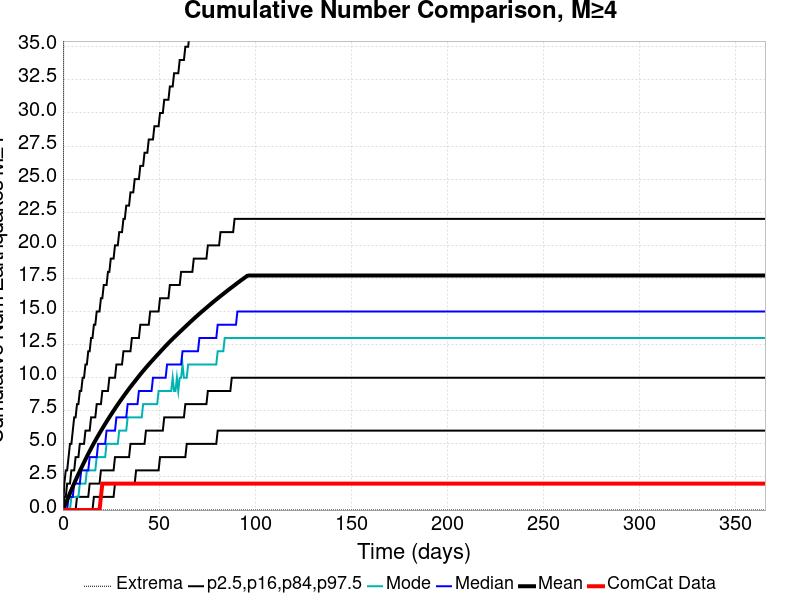

Values plotted in this chart, from the file beside it:
Time (days), ComCat Data, Simulation Mean, Simulation Median, Simulation Mode, Simulation Minimum, Simulation Maximum, 2.5 %-ile, 16 %-ile, 84 %-ile, 97.5 %-ile
0.0, 0.0, 0.0, 0.0, 0.0, 0.0, 0.0, 0.0, 0.0, 0.0, 0.0
0.732, 0.0, 0.2422, 0.0, 0.0, 0.0, 68.0, 0.0, 0.0, 1.0, 2.0
1.464, 0.0, 0.5008, 0.0, 0.0, 0.0, 95.0, 0.0, 0.0, 1.0, 3.0
2.196, 0.0, 0.7623, 0.0, 0.0, 0.0, 104.0, 0.0, 0.0, 2.0, 3.0
2.928, 0.0, 1.021, 1.0, 0.0, 0.0, 110.0, 0.0, 0.0, 2.0, 4.0
3.66, 0.0, 1.276, 1.0, 0.0, 0.0, 123.0, 0.0, 0.0, 2.0, 5.0
4.392, 0.0, 1.526, 1.0, 1.0, 0.0, 139.0, 0.0, 0.0, 3.0, 5.0
5.124, 0.0, 1.77, 1.0, 1.0, 0.0, 147.0, 0.0, 0.0, 3.0, 6.0
5.856, 0.0, 2.016, 2.0, 1.0, 0.0, 151.0, 0.0, 0.0, 3.0, 7.0
6.588, 0.0, 2.254, 2.0, 1.0, 0.0, 154.0, 0.0, 0.0, 4.0, 7.0
7.32, 0.0, 2.489, 2.0, 1.0, 0.0, 160.0, 0.0, 1.0, 4.0, 8.0
8.052, 0.0, 2.719, 2.0, 1.0, 0.0, 166.0, 0.0, 1.0, 4.0, 8.0
8.784, 0.0, 2.946, 2.0, 2.0, 0.0, 166.0, 0.0, 1.0, 5.0, 9.0
9.516, 0.0, 3.167, 3.0, 2.0, 0.0, 166.0, 0.0, 1.0, 5.0, 9.0
10.25, 0.0, 3.386, 3.0, 2.0, 0.0, 168.0, 0.0, 1.0, 5.0, 10.0
10.98, 0.0, 3.603, 3.0, 2.0, 0.0, 174.0, 0.0, 1.0, 5.0, 10.0
11.71, 0.0, 3.823, 3.0, 2.0, 0.0, 185.0, 0.0, 1.0, 6.0, 11.0
12.44, 0.0, 4.034, 3.0, 3.0, 0.0, 187.0, 0.0, 1.0, 6.0, 11.0
13.18, 0.0, 4.246, 3.0, 3.0, 0.0, 194.0, 0.0, 1.0, 6.0, 12.0
13.91, 0.0, 4.453, 4.0, 3.0, 0.0, 197.0, 0.0, 2.0, 6.0, 12.0
14.64, 0.0, 4.655, 4.0, 3.0, 0.0, 198.0, 0.0, 2.0, 7.0, 13.0
15.37, 0.0, 4.856, 4.0, 3.0, 0.0, 204.0, 0.0, 2.0, 7.0, 13.0
16.1, 0.0, 5.048, 4.0, 3.0, 0.0, 210.0, 1.0, 2.0, 7.0, 14.0
16.84, 0.0, 5.241, 4.0, 3.0, 0.0, 213.0, 1.0, 2.0, 7.0, 14.0
17.57, 0.0, 5.43, 4.0, 4.0, 0.0, 216.0, 1.0, 2.0, 8.0, 15.0
18.3, 0.0, 5.615, 5.0, 4.0, 0.0, 218.0, 1.0, 2.0, 8.0, 15.0
19.03, 0.0, 5.799, 5.0, 4.0, 0.0, 220.0, 1.0, 2.0, 8.0, 15.0
19.76, 1.0, 5.979, 5.0, 4.0, 0.0, 221.0, 1.0, 3.0, 8.0, 16.0
20.49, 2.0, 6.158, 5.0, 4.0, 0.0, 222.0, 1.0, 3.0, 9.0, 16.0
21.23, 2.0, 6.332, 5.0, 4.0, 0.0, 222.0, 1.0, 3.0, 9.0, 17.0
21.96, 2.0, 6.507, 5.0, 4.0, 0.0, 222.0, 1.0, 3.0, 9.0, 17.0
22.69, 2.0, 6.677, 6.0, 5.0, 0.0, 224.0, 1.0, 3.0, 9.0, 17.0
23.42, 2.0, 6.847, 6.0, 5.0, 0.0, 227.0, 1.0, 3.0, 9.0, 18.0
24.15, 2.0, 7.014, 6.0, 5.0, 0.0, 230.0, 1.0, 3.0, 10.0, 18.0
24.89, 2.0, 7.179, 6.0, 5.0, 0.0, 232.0, 1.0, 3.0, 10.0, 19.0
25.62, 2.0, 7.343, 6.0, 5.0, 0.0, 234.0, 1.0, 3.0, 10.0, 19.0
26.35, 2.0, 7.506, 6.0, 5.0, 0.0, 236.0, 1.0, 3.0, 10.0, 19.0
27.08, 2.0, 7.665, 6.0, 5.0, 0.0, 237.0, 2.0, 4.0, 10.0, 20.0
27.81, 2.0, 7.824, 7.0, 5.0, 0.0, 238.0, 2.0, 4.0, 11.0, 20.0
28.55, 2.0, 7.979, 7.0, 5.0, 0.0, 238.0, 2.0, 4.0, 11.0, 20.0
29.28, 2.0, 8.132, 7.0, 6.0, 0.0, 238.0, 2.0, 4.0, 11.0, 21.0
30.01, 2.0, 8.283, 7.0, 6.0, 0.0, 238.0, 2.0, 4.0, 11.0, 21.0
30.74, 2.0, 8.434, 7.0, 6.0, 0.0, 240.0, 2.0, 4.0, 11.0, 21.0
31.47, 2.0, 8.583, 7.0, 6.0, 0.0, 241.0, 2.0, 4.0, 12.0, 22.0
32.21, 2.0, 8.73, 7.0, 6.0, 0.0, 243.0, 2.0, 4.0, 12.0, 22.0
32.94, 2.0, 8.877, 7.0, 6.0, 0.0, 245.0, 2.0, 4.0, 12.0, 23.0
33.67, 2.0, 9.02, 8.0, 7.0, 0.0, 245.0, 2.0, 4.0, 12.0, 23.0
34.4, 2.0, 9.164, 8.0, 7.0, 0.0, 247.0, 2.0, 4.0, 12.0, 23.0
35.13, 2.0, 9.305, 8.0, 7.0, 0.0, 248.0, 2.0, 5.0, 12.0, 24.0
35.87, 2.0, 9.442, 8.0, 7.0, 0.0, 250.0, 2.0, 5.0, 13.0, 24.0
36.6, 2.0, 9.579, 8.0, 7.0, 0.0, 250.0, 2.0, 5.0, 13.0, 24.0
37.33, 2.0, 9.711, 8.0, 7.0, 0.0, 250.0, 2.0, 5.0, 13.0, 25.0
38.06, 2.0, 9.845, 8.0, 7.0, 0.0, 250.0, 3.0, 5.0, 13.0, 25.0
38.79, 2.0, 9.985, 8.0, 7.0, 0.0, 250.0, 3.0, 5.0, 13.0, 25.0
39.53, 2.0, 10.12, 9.0, 7.0, 0.0, 250.0, 3.0, 5.0, 13.0, 25.0
40.26, 2.0, 10.25, 9.0, 7.0, 0.0, 250.0, 3.0, 5.0, 14.0, 26.0
40.99, 2.0, 10.38, 9.0, 7.0, 0.0, 251.0, 3.0, 5.0, 14.0, 26.0
41.72, 2.0, 10.51, 9.0, 8.0, 0.0, 251.0, 3.0, 5.0, 14.0, 26.0
42.45, 2.0, 10.63, 9.0, 8.0, 0.0, 253.0, 3.0, 5.0, 14.0, 27.0
43.19, 2.0, 10.76, 9.0, 8.0, 0.0, 253.0, 3.0, 6.0, 14.0, 27.0
... 440 more rows
